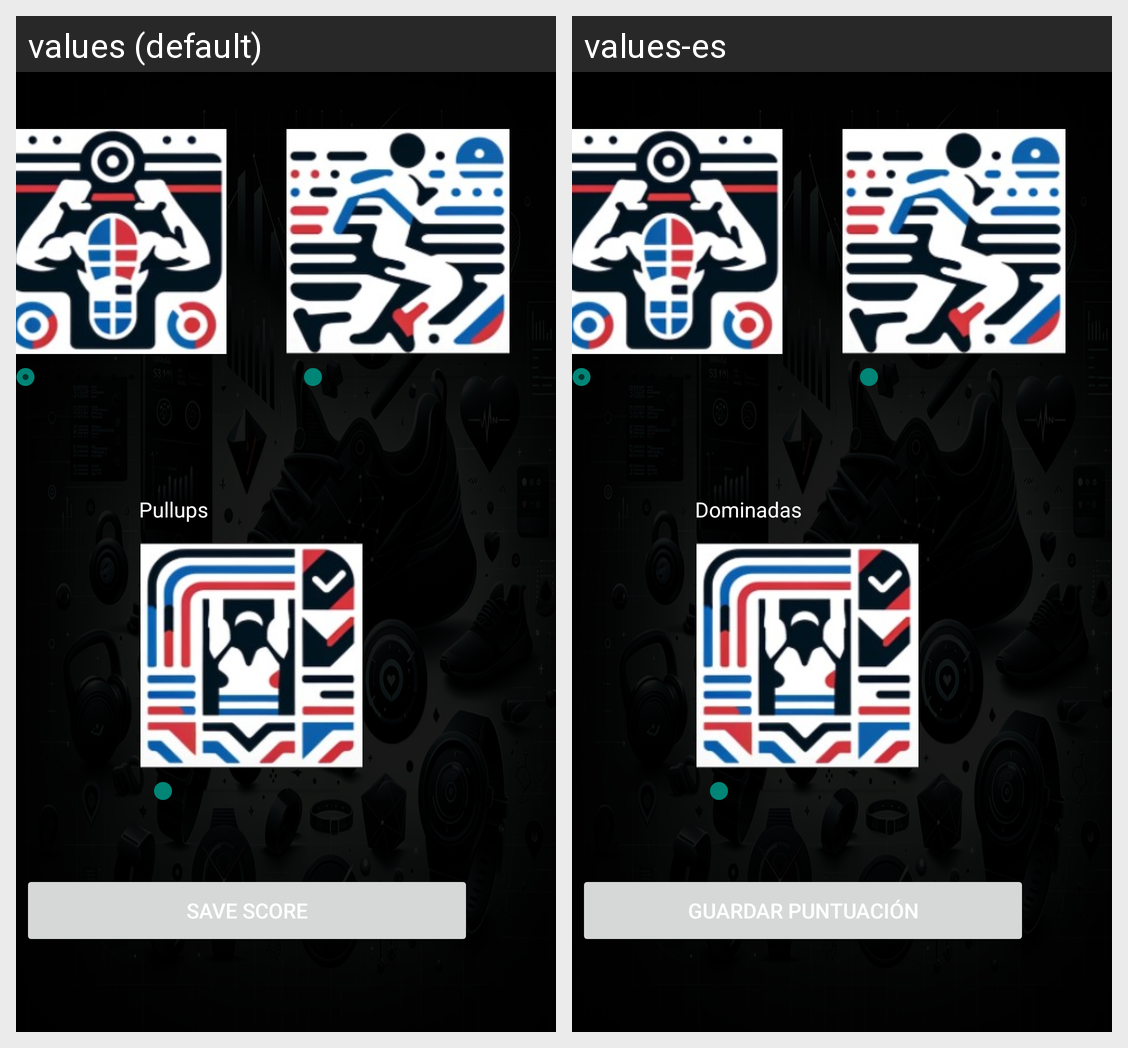

For this localized Android screen grid, give each drawn string resource with its value in every locale shown.
Android screen res/layout/activity_new_score_male.xml rendered under 2 locales, left to right: values (default), values-es. Device: Nexus 5 (rendered at 1080×1920; each locale shown at half size, 540×960, under a caption strip naming it); theme AppTheme.
Strings drawn on this screen, with the default value and each locale's value (text and hints the layout hard-codes, and strings that could not be matched under every locale, appear in the picture but are not listed):

Endurance
  values: Endurance
  values-es: Resistencia

Agility
  values: Agility
  values-es: Agilidad

Pullups
  values: Pullups
  values-es: Dominadas

save_score
  values: save score
  values-es: Guardar puntuación
